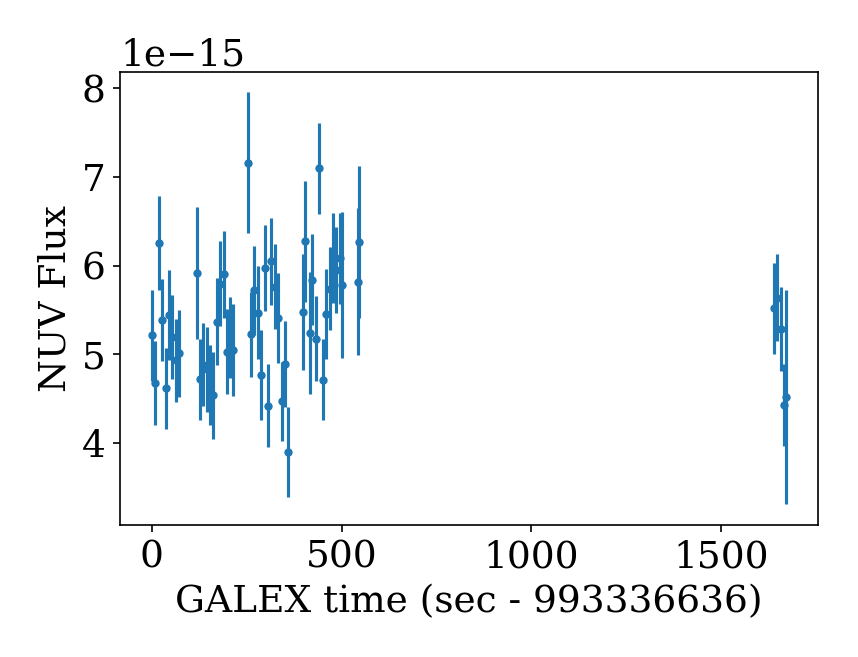

Data behind this chart, as committed beside it:
t0, t1, t_mean, t0_data, t1_data, cps_bgsub, cps_bgsub_err, flux_bgsub, flux_bgsub_err, mag_bgsub, mag_bgsub_err_1, mag_bgsub_err_2, cps_mcatbgsub, cps_mcatbgsub_err, flux_mcatbgsub, flux_mcatbgsub_err, mag_mcatbgsub, mag_mcatbgsub_err_1, mag_mcatbgsub_err_2, cps, cps_err, flux, flux_err, mag
993336632, 993336641, 993336637, 993336633, 993336641, 25.31, 2.494, 5.21431718081e-15, 5.13680232351e-16, 16.57, 0.102, 0.1126, 24.98, 2.507, 5.14582365992e-15, 5.16348062706e-16, 16.59, 0.1038, 0.1148, 28.62, 2.361, 5.89565852758e-15, 4.86345718933e-16, 16.44
993336641, 993336650, 993336646, 993336641, 993336650, 22.7, 2.291, 4.67517846668e-15, 4.72036826591e-16, 16.69, 0.1044, 0.1156, 22.88, 2.284, 4.71311801951e-15, 4.70602103636e-16, 16.68, 0.1033, 0.1142, 26.52, 2.142, 5.46295288717e-15, 4.4129025104e-16, 16.52
993336650, 993336659, 993336655, 993336650, 993336659, 30.38, 2.564, 6.2590140608e-15, 5.28194632593e-16, 16.37, 0.08796, 0.09572, 30.55, 2.558, 6.29393636511e-15, 5.27015203335e-16, 16.37, 0.08731, 0.09495, 34.19, 2.432, 7.04377123276e-15, 5.01021703325e-16, 16.25
993336659, 993336668, 993336664, 993336659, 993336668, 26.14, 2.242, 5.38424866943e-15, 4.61887457533e-16, 16.54, 0.08936, 0.09738, 23.97, 2.324, 4.93772574648e-15, 4.78791271044e-16, 16.63, 0.1005, 0.1107, 27.61, 2.185, 5.68756061414e-15, 4.50043141617e-16, 16.48
993336668, 993336677, 993336673, 993336668, 993336677, 22.4, 2.233, 4.61481047219e-15, 4.60003667951e-16, 16.7, 0.1032, 0.114, 21.99, 2.249, 4.52956846964e-15, 4.63290349964e-16, 16.72, 0.1057, 0.1171, 25.63, 2.104, 5.2794033373e-15, 4.33525306862e-16, 16.56
993336677, 993336686, 993336682, 993336677, 993336686, 26.42, 2.486, 5.44287112107e-15, 5.12029601533e-16, 16.53, 0.09762, 0.1073, 27.46, 2.449, 5.65775083215e-15, 5.04512382343e-16, 16.48, 0.09274, 0.1014, 31.1, 2.317, 6.40758569981e-15, 4.77354227345e-16, 16.35
993336686, 993336695, 993336690, 993336686, 993336695, 25.23, 2.292, 5.19816746072e-15, 4.72148847216e-16, 16.58, 0.09439, 0.1034, 24.23, 2.329, 4.99113837945e-15, 4.7986366479e-16, 16.62, 0.09967, 0.1098, 27.87, 2.191, 5.7409732471e-15, 4.5129574909e-16, 16.47
993336695, 993336704, 993336700, 993336695, 993336704, 23.94, 2.285, 4.93123299535e-15, 4.70776466979e-16, 16.63, 0.099, 0.1089, 23.49, 2.302, 4.83878471838e-15, 4.74247693783e-16, 16.65, 0.1015, 0.112, 27.13, 2.162, 5.58861958604e-15, 4.45313452427e-16, 16.5
993336704, 993336713, 993336708, 993336704, 993336713, 24.32, 2.388, 5.01009915336e-15, 4.92019597808e-16, 16.62, 0.1017, 0.1122, 25.06, 2.361, 5.1631307884e-15, 4.86464736019e-16, 16.58, 0.09776, 0.1074, 28.7, 2.225, 5.91296565606e-15, 4.58274440918e-16, 16.44
993336749, 993336758, 993336756, 993336754, 993336758, 28.73, 3.625, 5.91887644286e-15, 7.46697454523e-16, 16.43, 0.129, 0.1464, 27.72, 3.678, 5.71124674683e-15, 7.57685450933e-16, 16.47, 0.1353, 0.1545, 31.36, 3.482, 6.46108161449e-15, 7.17209987548e-16, 16.34
993336758, 993336767, 993336762, 993336758, 993336767, 22.9, 2.199, 4.71686512447e-15, 4.53096662953e-16, 16.68, 0.09958, 0.1096, 21.88, 2.239, 4.50626727775e-15, 4.61255780056e-16, 16.73, 0.1058, 0.1172, 25.52, 2.095, 5.25610214541e-15, 4.31502516722e-16, 16.56
993336767, 993336776, 993336772, 993336767, 993336776, 23.71, 2.296, 4.88504471749e-15, 4.72898627816e-16, 16.64, 0.1003, 0.1105, 23.56, 2.301, 4.85341972961e-15, 4.74080059378e-16, 16.65, 0.1012, 0.1116, 27.2, 2.161, 5.60325459727e-15, 4.45224834362e-16, 16.49
993336776, 993336785, 993336780, 993336776, 993336785, 23.45, 2.331, 4.8311942617e-15, 4.80207877291e-16, 16.65, 0.1029, 0.1137, 23.9, 2.315, 4.92246017701e-15, 4.76831664428e-16, 16.63, 0.1004, 0.1106, 27.54, 2.175, 5.67229504467e-15, 4.48130961418e-16, 16.48
993336785, 993336794, 993336789, 993336785, 993336794, 22.6, 2.186, 4.65516833896e-15, 4.50228243062e-16, 16.69, 0.1002, 0.1104, 21.57, 2.226, 4.44375479288e-15, 4.58455940227e-16, 16.75, 0.1066, 0.1182, 25.21, 2.08, 5.19358966054e-15, 4.28561392919e-16, 16.58
993336794, 993336803, 993336798, 993336794, 993336803, 22.02, 2.366, 4.53641328979e-15, 4.87324167991e-16, 16.72, 0.1108, 0.1234, 23.67, 2.305, 4.87546570368e-15, 4.74860356115e-16, 16.64, 0.1009, 0.1113, 27.31, 2.165, 5.62530057134e-15, 4.46060813737e-16, 16.49
993336803, 993336812, 993336808, 993336803, 993336812, 26.05, 2.384, 5.36554781106e-15, 4.9118286543e-16, 16.54, 0.0951, 0.1042, 25.94, 2.388, 5.34276439902e-15, 4.92002664782e-16, 16.55, 0.09564, 0.1049, 29.58, 2.254, 6.09259926668e-15, 4.64262332654e-16, 16.4
993336812, 993336821, 993336817, 993336812, 993336821, 28.13, 2.332, 5.79490955926e-15, 4.8039937782e-16, 16.46, 0.08647, 0.09396, 26.26, 2.4, 5.40883951207e-15, 4.94412666071e-16, 16.53, 0.09497, 0.1041, 29.9, 2.266, 6.15867437973e-15, 4.668109534e-16, 16.39
993336821, 993336830, 993336826, 993336821, 993336830, 28.65, 2.393, 5.90146828836e-15, 4.92857712206e-16, 16.44, 0.08709, 0.09469, 27.37, 2.438, 5.63761290632e-15, 5.02228476868e-16, 16.49, 0.09265, 0.1013, 31.01, 2.306, 6.38744777397e-15, 4.75114809103e-16, 16.35
993336830, 993336839, 993336834, 993336830, 993336839, 24.42, 2.323, 5.02972047963e-15, 4.78439615254e-16, 16.61, 0.09866, 0.1085, 24.27, 2.328, 4.99933473052e-15, 4.79562012035e-16, 16.62, 0.09945, 0.1095, 27.91, 2.19, 5.74916959818e-15, 4.51049199213e-16, 16.47
993336839, 993336848, 993336843, 993336839, 993336848, 25.22, 2.22, 5.19483797622e-15, 4.57369304212e-16, 16.58, 0.09162, 0.1001, 23.33, 2.292, 4.80609777103e-15, 4.72154577701e-16, 16.66, 0.1017, 0.1123, 26.97, 2.151, 5.55593263869e-15, 4.43193837853e-16, 16.5
993336848, 993336857, 993336851, 993336848, 993336855, 24.5, 2.53, 5.04692636067e-15, 5.21148424925e-16, 16.61, 0.1067, 0.1183, 23.1, 2.59, 4.75896017386e-15, 5.3356798012e-16, 16.67, 0.1154, 0.1291, 26.74, 2.43, 5.50879504151e-15, 5.00585690492e-16, 16.51
993336884, 993336893, 993336891, 993336889, 993336893, 34.76, 3.864, 7.16104169766e-15, 7.95980442734e-16, 16.23, 0.1144, 0.1279, 33.08, 3.947, 6.81380894957e-15, 8.13143015666e-16, 16.28, 0.1224, 0.138, 36.72, 3.765, 7.56364381723e-15, 7.75605851294e-16, 16.17
993336893, 993336902, 993336898, 993336893, 993336902, 25.37, 2.335, 5.2258431444e-15, 4.80930215908e-16, 16.57, 0.09559, 0.1048, 24.94, 2.35, 5.13843293192e-15, 4.84128267461e-16, 16.59, 0.09776, 0.1074, 28.58, 2.213, 5.88826779957e-15, 4.55965764327e-16, 16.44
993336902, 993336911, 993336906, 993336902, 993336911, 27.77, 2.42, 5.72002407089e-15, 4.98505547284e-16, 16.47, 0.09072, 0.099, 27.34, 2.435, 5.63145222004e-15, 5.01630523201e-16, 16.49, 0.09265, 0.1013, 30.98, 2.304, 6.3812870877e-15, 4.74525072778e-16, 16.35
993336911, 993336920, 993336915, 993336911, 993336920, 26.55, 2.558, 5.46869895911e-15, 5.26926467403e-16, 16.52, 0.09988, 0.11, 28.72, 2.484, 5.91623890945e-15, 5.11712084359e-16, 16.43, 0.09007, 0.09822, 32.36, 2.355, 6.66607377711e-15, 4.85152803763e-16, 16.3
993336920, 993336929, 993336924, 993336920, 993336929, 23.14, 2.48, 4.7666763097e-15, 5.10805541517e-16, 16.67, 0.1105, 0.1231, 25.89, 2.383, 5.33383283315e-15, 4.90842411983e-16, 16.55, 0.09558, 0.1048, 29.53, 2.248, 6.0836677008e-15, 4.63130243797e-16, 16.4
993336929, 993336938, 993336933, 993336929, 993336938, 29, 2.376, 5.97372952718e-15, 4.89416591681e-16, 16.42, 0.0855, 0.09281, 27.35, 2.434, 5.63474530727e-15, 5.0147510242e-16, 16.49, 0.09257, 0.1012, 30.99, 2.303, 6.38458017493e-15, 4.74390914552e-16, 16.35
993336938, 993336947, 993336942, 993336938, 993336947, 21.47, 2.246, 4.42270781624e-15, 4.62714765169e-16, 16.75, 0.108, 0.12, 21.85, 2.232, 4.50111590945e-15, 4.59721084651e-16, 16.73, 0.1056, 0.117, 25.49, 2.088, 5.25095077711e-15, 4.30040481573e-16, 16.56
993336947, 993336956, 993336951, 993336947, 993336956, 29.37, 2.39, 6.05024398721e-15, 4.92356668868e-16, 16.41, 0.08494, 0.09216, 27.75, 2.447, 5.71635896408e-15, 5.04158487726e-16, 16.47, 0.09177, 0.1002, 31.39, 2.317, 6.46619383174e-15, 4.77246021564e-16, 16.34
993336956, 993336965, 993336961, 993336956, 993336965, 27.98, 2.318, 5.76473810504e-15, 4.77572589245e-16, 16.46, 0.08641, 0.09389, 26.08, 2.387, 5.37234175608e-15, 4.91820610732e-16, 16.54, 0.09511, 0.1042, 29.72, 2.253, 6.12217662373e-15, 4.64213443785e-16, 16.4
993336965, 993336974, 993336970, 993336965, 993336974, 26.25, 2.444, 5.40838286878e-15, 5.03426228448e-16, 16.53, 0.09663, 0.1061, 26.95, 2.42, 5.55071327553e-15, 4.98420406862e-16, 16.5, 0.09336, 0.1022, 30.59, 2.287, 6.30054814319e-15, 4.71171081325e-16, 16.37
993336974, 993336983, 993336978, 993336974, 993336983, 21.7, 2.144, 4.46977786142e-15, 4.41707372612e-16, 16.74, 0.1023, 0.113, 20.64, 2.186, 4.25215144701e-15, 4.50308470606e-16, 16.79, 0.1093, 0.1215, 24.28, 2.039, 5.00198631467e-15, 4.19931717377e-16, 16.62
993336983, 993336992, 993336988, 993336983, 993336992, 23.77, 2.356, 4.89616075783e-15, 4.85291810983e-16, 16.64, 0.1026, 0.1133, 24.45, 2.331, 5.03711884312e-15, 4.80142569992e-16, 16.61, 0.09885, 0.1088, 28.09, 2.193, 5.78695371078e-15, 4.51765432993e-16, 16.46
993336992, 993337001, 993336995, 993336992, 993336999, 18.93, 2.441, 3.89867378238e-15, 5.0275234068e-16, 16.89, 0.1317, 0.1499, 19.37, 2.421, 3.98953784378e-15, 4.98642212675e-16, 16.86, 0.1279, 0.145, 23.01, 2.249, 4.73937271144e-15, 4.63334507041e-16, 16.68
993337028, 993337037, 993337035, 993337032, 993337037, 26.61, 3.176, 5.4813661823e-15, 6.54184269097e-16, 16.52, 0.1224, 0.138, 26.1, 3.2, 5.3770792594e-15, 6.59201811551e-16, 16.54, 0.1256, 0.142, 29.74, 3.021, 6.12691412706e-15, 6.22225352735e-16, 16.4
993337037, 993337046, 993337039, 993337037, 993337042, 30.47, 3.314, 6.27651969325e-15, 6.8259638246e-16, 16.37, 0.1121, 0.125, 29.46, 3.36, 6.06825337929e-15, 6.92187188304e-16, 16.41, 0.1173, 0.1315, 33.1, 3.189, 6.81808824695e-15, 6.57001725352e-16, 16.28
993337046, 993337055, 993337053, 993337051, 993337055, 25.44, 3.357, 5.24031353108e-15, 6.91618307705e-16, 16.57, 0.1346, 0.1537, 23.74, 3.453, 4.8911434223e-15, 7.11323259386e-16, 16.64, 0.1474, 0.1706, 27.38, 3.244, 5.64097828996e-15, 6.68291848179e-16, 16.49
993337055, 993337064, 993337059, 993337055, 993337064, 28.36, 2.474, 5.84318708673e-15, 5.09711812042e-16, 16.45, 0.09081, 0.0991, 28.46, 2.471, 5.86354759664e-15, 5.09008551581e-16, 16.44, 0.09038, 0.0986, 32.1, 2.342, 6.6133824643e-15, 4.82395323399e-16, 16.31
993337064, 993337073, 993337069, 993337064, 993337073, 25.12, 2.338, 5.17527135965e-15, 4.8157960052e-16, 16.58, 0.0966, 0.106, 24.95, 2.344, 5.13875979018e-15, 4.82909440074e-16, 16.59, 0.09752, 0.1071, 28.59, 2.208, 5.88859465783e-15, 4.54819263913e-16, 16.44
993337073, 993337082, 993337078, 993337073, 993337082, 34.46, 2.504, 7.09847471897e-15, 5.15776776261e-16, 16.24, 0.07616, 0.0819, 31.98, 2.587, 6.58831256602e-15, 5.32855843443e-16, 16.32, 0.08444, 0.09157, 35.62, 2.464, 7.33814743368e-15, 5.07554699332e-16, 16.2
993337082, 993337091, 993337087, 993337082, 993337091, 22.89, 2.23, 4.71612815908e-15, 4.59344764534e-16, 16.68, 0.1009, 0.1113, 22.4, 2.249, 4.61399358665e-15, 4.63230414027e-16, 16.7, 0.1039, 0.1149, 26.04, 2.106, 5.36382845431e-15, 4.33894101761e-16, 16.54
993337091, 993337100, 993337095, 993337091, 993337100, 26.48, 2.485, 5.4547896848e-15, 5.11825214599e-16, 16.52, 0.09737, 0.107, 27.72, 2.442, 5.71065842974e-15, 5.02978559829e-16, 16.47, 0.09165, 0.1001, 31.36, 2.311, 6.4604932974e-15, 4.76107252956e-16, 16.34
993337100, 993337109, 993337105, 993337100, 993337109, 27.87, 2.267, 5.74111054486e-15, 4.66942915088e-16, 16.47, 0.0849, 0.0921, 25.38, 2.358, 5.22817868674e-15, 4.85829898348e-16, 16.57, 0.09648, 0.1059, 29.02, 2.223, 5.9780135544e-15, 4.57956878693e-16, 16.42
993337109, 993337118, 993337114, 993337109, 993337118, 29.56, 2.471, 6.08904026725e-15, 5.09083976489e-16, 16.4, 0.08718, 0.0948, 29.06, 2.488, 5.98613608225e-15, 5.12619550382e-16, 16.42, 0.08921, 0.0972, 32.7, 2.361, 6.7359709499e-15, 4.8626833449e-16, 16.29
993337118, 993337127, 993337122, 993337118, 993337127, 28.88, 2.347, 5.94830506529e-15, 4.83387543956e-16, 16.43, 0.08483, 0.09202, 26.95, 2.415, 5.55168857575e-15, 4.97583810337e-16, 16.5, 0.0932, 0.102, 30.59, 2.283, 6.30152344341e-15, 4.70384094094e-16, 16.37
993337127, 993337136, 993337131, 993337127, 993337136, 29.54, 2.489, 6.08469702498e-15, 5.12766360059e-16, 16.4, 0.08785, 0.09558, 29.32, 2.496, 6.04071529054e-15, 5.14268371808e-16, 16.41, 0.08871, 0.09661, 32.96, 2.369, 6.7905501582e-15, 4.88028893596e-16, 16.28
993337136, 993337145, 993337137, 993337136, 993337139, 28.08, 4.012, 5.78431598226e-15, 8.26552345325e-16, 16.46, 0.145, 0.1674, 26.15, 4.133, 5.38676950731e-15, 8.51495631033e-16, 16.54, 0.1593, 0.1868, 29.79, 3.902, 6.13660437497e-15, 8.0380208163e-16, 16.39
993337172, 993337181, 993337180, 993337178, 993337181, 28.24, 4.031, 5.81789845731e-15, 8.30463589316e-16, 16.45, 0.1449, 0.1672, 26.35, 4.15, 5.42847693938e-15, 8.54835582451e-16, 16.53, 0.1588, 0.186, 29.99, 3.919, 6.17831180704e-15, 8.0725169547e-16, 16.39
993337181, 993337190, 993337183, 993337181, 993337184, 30.41, 4.166, 6.26535119415e-15, 8.5825036125e-16, 16.37, 0.1394, 0.16, 28.47, 4.284, 5.86542387699e-15, 8.82546070516e-16, 16.44, 0.1522, 0.177, 32.11, 4.06, 6.61525874465e-15, 8.36414720878e-16, 16.31
993338270, 993338279, 993338275, 993338271, 993338279, 26.8, 2.502, 5.52004757118e-15, 5.15315122847e-16, 16.51, 0.0969, 0.1064, 25.82, 2.539, 5.31900162286e-15, 5.23084290377e-16, 16.55, 0.1018, 0.1124, 29.46, 2.396, 6.06883649051e-15, 4.93485635887e-16, 16.41
993338279, 993338288, 993338283, 993338279, 993338288, 27.38, 2.382, 5.6403740246e-15, 4.9073999014e-16, 16.49, 0.09058, 0.09883, 26.41, 2.417, 5.44143544587e-15, 4.97927396875e-16, 16.53, 0.09507, 0.1042, 30.05, 2.283, 6.19127031353e-15, 4.70263847582e-16, 16.39
993338288, 993338297, 993338293, 993338288, 993338297, 25.67, 2.296, 5.28777999847e-15, 4.72904919594e-16, 16.56, 0.093, 0.1017, 24.39, 2.344, 5.02337941165e-15, 4.82790676536e-16, 16.61, 0.09963, 0.1097, 28.03, 2.205, 5.77321427931e-15, 4.54195040607e-16, 16.46
993338297, 993338306, 993338301, 993338297, 993338306, 21.49, 2.249, 4.42727357884e-15, 4.63396888122e-16, 16.75, 0.1081, 0.12, 21.7, 2.242, 4.46935551668e-15, 4.61771988755e-16, 16.74, 0.1068, 0.1184, 25.34, 2.096, 5.21919038434e-15, 4.31794838306e-16, 16.57
993338306, 993338307, 993338306, 993338306, 993338307, 21.93, 5.855, 4.5181529115e-15, 1.20623264602e-15, 16.73, 0.2569, 0.3372, 18.29, 6.323, 3.76831804384e-15, 1.30248579373e-15, 16.92, 0.3223, 0.4605, 21.93, 5.855, 4.5181529115e-15, 1.20623264602e-15, 16.73
